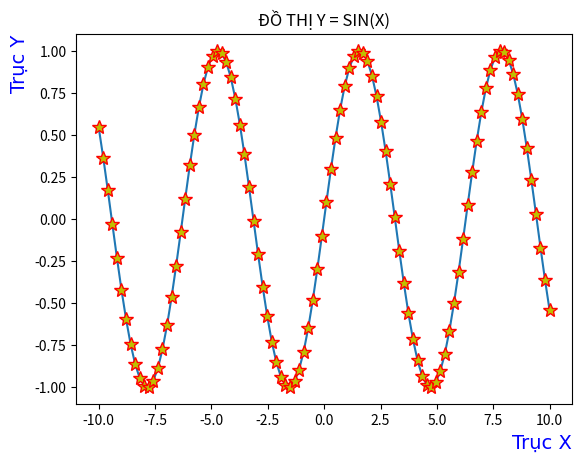

Source code (Python):
import matplotlib.pyplot as mp
import numpy as np
import math
x = np.linspace(-10,10, 100)
y = np.sin(x)
font = {'family':'consolas','color':'blue','size':14}
mp.title("ĐỒ THỊ Y = SIN(X)")
mp.xlabel("Trục X", loc='right', fontdict=font)
mp.ylabel("Trục Y", loc='top', fontdict=font)
mp.plot(x, y, marker='*', ms=10, mec='r', mfc = 'y')
mp.show()